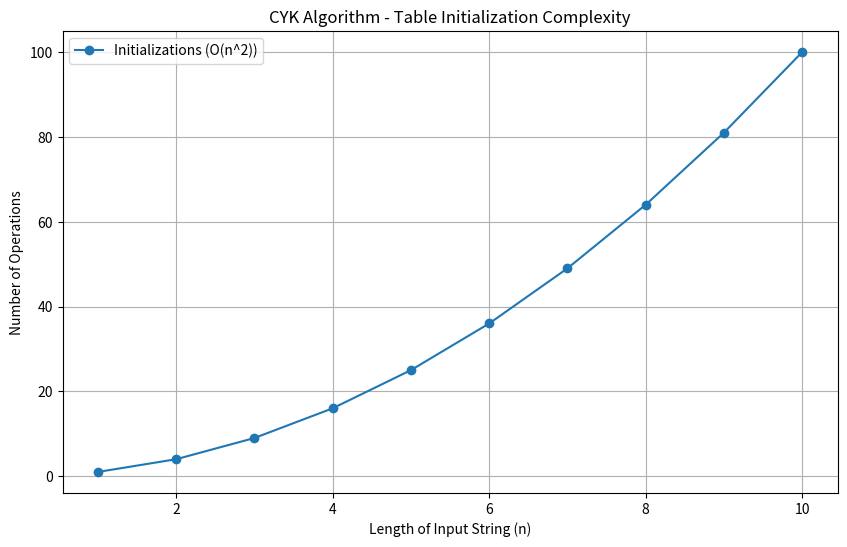
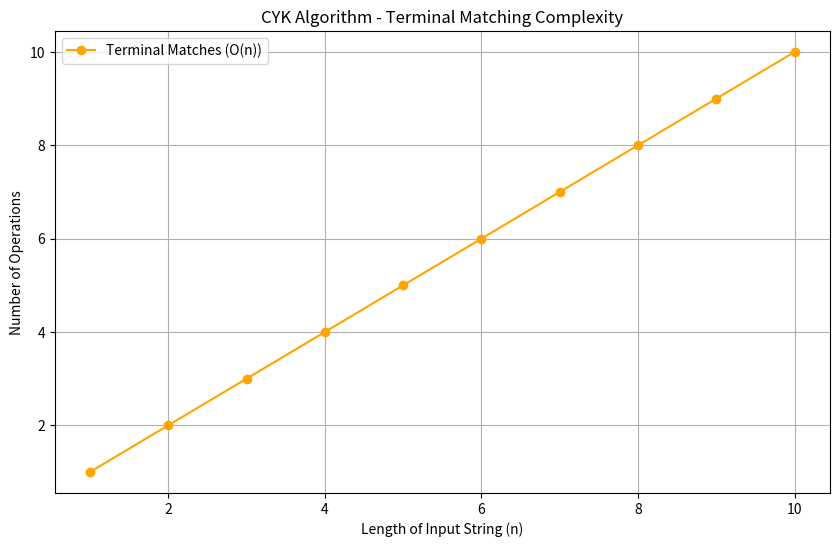
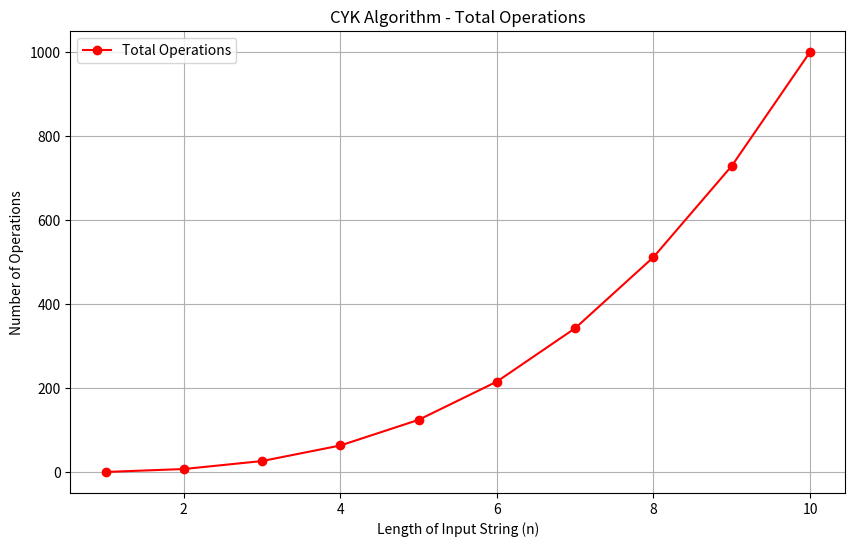
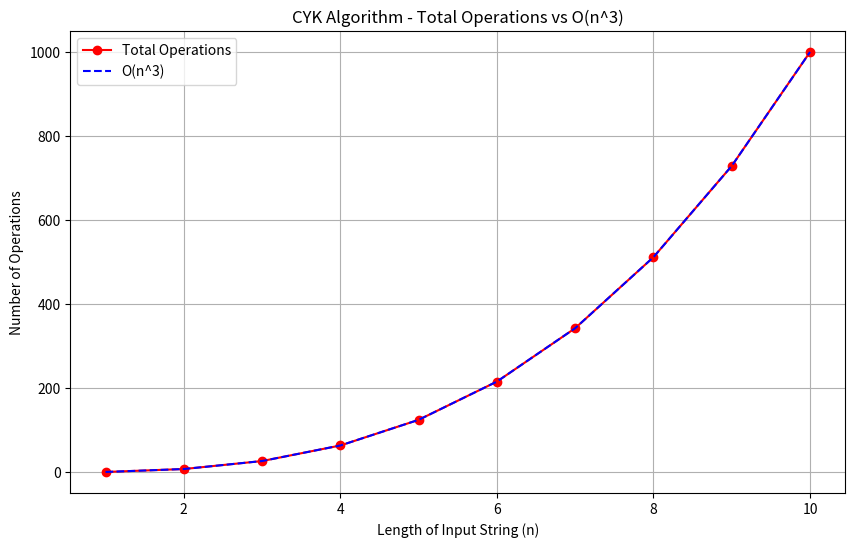

These figures' Python source, in order:
import matplotlib.pyplot as plt
import numpy as np
# Non-terminal symbols
non_terminals = ["NP", "Nom", "Det", "AP", "Adv", "A"]
terminals = ["book", "orange", "man", "tall", "heavy", "very", "muscular"]

# Grammar rules
R = {
    "NP": [["Det", "Nom"]],
    "Nom": [["AP", "Nom"], ["book"], ["orange"], ["man"]],
    "AP": [["Adv", "A"], ["heavy"], ["orange"], ["tall"]],
    "Det": [["a"]],
    "Adv": [["very"], ["extremely"]],
    "A": [["heavy"], ["orange"], ["tall"], ["muscular"]]
}

# CYK Algorithm with separate operation counts
def cykParse(w):
    n = len(w)
    
    # Operation counters
    init_ops = 0
    terminal_ops = 0
    table_ops = 0
    
    # 1. Initialize the table
    T = [[set() for _ in range(n)] for _ in range(n)]
    init_ops = n**2  # O(n^2) for initializing the table
    
    # 2. Filling in the diagonal with terminal matches
    for j in range(n):
        for lhs, rule in R.items():
            for rhs in rule:
                if len(rhs) == 1 and rhs[0] == w[j]:
                    T[j][j].add(lhs)
                    terminal_ops += 1  # Counting an operation

    # 3. Filling in the rest of the table
    for length in range(2, n + 1):  # length of the span
        for i in range(n - length + 1):
            j = i + length - 1
            for k in range(i, j):
                # Iterate over the rules
                for lhs, rule in R.items():
                    for rhs in rule:
                        if len(rhs) == 2 and rhs[0] in T[i][k] and rhs[1] in T[k + 1][j]:
                            T[i][j].add(lhs)
                            table_ops += 1  # Increment operation count for each successful addition
    
    return init_ops, terminal_ops, table_ops

# Testing the function for different sizes of input strings
def run_cyk_for_lengths(max_len):
    init_ops_list = []
    terminal_ops_list = []
    total_ops_list = []
    
    for n in range(1, max_len + 1):
        # Create an input string of length n (using the word 'book' n times for simplicity)
        w = ["book"] * n
        init_ops, terminal_ops, table_ops = cykParse(w)
        total_ops = init_ops * terminal_ops 
        
        # Append the operation counts
        init_ops_list.append(init_ops)
        terminal_ops_list.append(terminal_ops)
        #table_ops_list.append(table_ops)
        total_ops_list.append(total_ops)
    
    return init_ops_list, terminal_ops_list, total_ops_list

# Run the analysis for input strings of length 1 to 10
init_ops_list, terminal_ops_list, total_ops_list = run_cyk_for_lengths(10)

# Graficar los resultados

# 1. Inicialización de la tabla
plt.figure(figsize=(10, 6))
plt.plot(range(1, 11), init_ops_list, label="Initializations (O(n^2))", marker='o')
plt.xlabel("Length of Input String (n)")
plt.ylabel("Number of Operations")
plt.title("CYK Algorithm - Table Initialization Complexity")
plt.grid(True)
plt.legend()
plt.show()

# 2. Llenado de la diagonal con terminales
plt.figure(figsize=(10, 6))
plt.plot(range(1, 11), terminal_ops_list, label="Terminal Matches (O(n))", color='orange', marker='o')
plt.xlabel("Length of Input String (n)")
plt.ylabel("Number of Operations")
plt.title("CYK Algorithm - Terminal Matching Complexity")
plt.grid(True)
plt.legend()
plt.show()

# 3. Comparativa total de operaciones
plt.figure(figsize=(10, 6))
plt.plot(range(1, 11), total_ops_list, label="Total Operations", color='red', marker='o')
plt.xlabel("Length of Input String (n)")
plt.ylabel("Number of Operations")
plt.title("CYK Algorithm - Total Operations")
plt.grid(True)
plt.legend()
plt.show()


# Function to create a cubic function for comparison
def cubic_function(n):
    return n**3

# Run the analysis for input strings of length 1 to 10
init_ops_list, terminal_ops_list, total_ops_list = run_cyk_for_lengths(10)

# Prepare data for the cubic function
n_values = range(1, 11)
cubic_ops_list = [cubic_function(n) for n in n_values]

# Graficar total de operaciones y O(n^3)
plt.figure(figsize=(10, 6))
plt.plot(n_values, total_ops_list, label="Total Operations", color='red', marker='o')
plt.plot(n_values, cubic_ops_list, label="O(n^3)", color='blue', linestyle='--')
plt.xlabel("Length of Input String (n)")
plt.ylabel("Number of Operations")
plt.title("CYK Algorithm - Total Operations vs O(n^3)")
plt.grid(True)
plt.legend()
plt.show()
